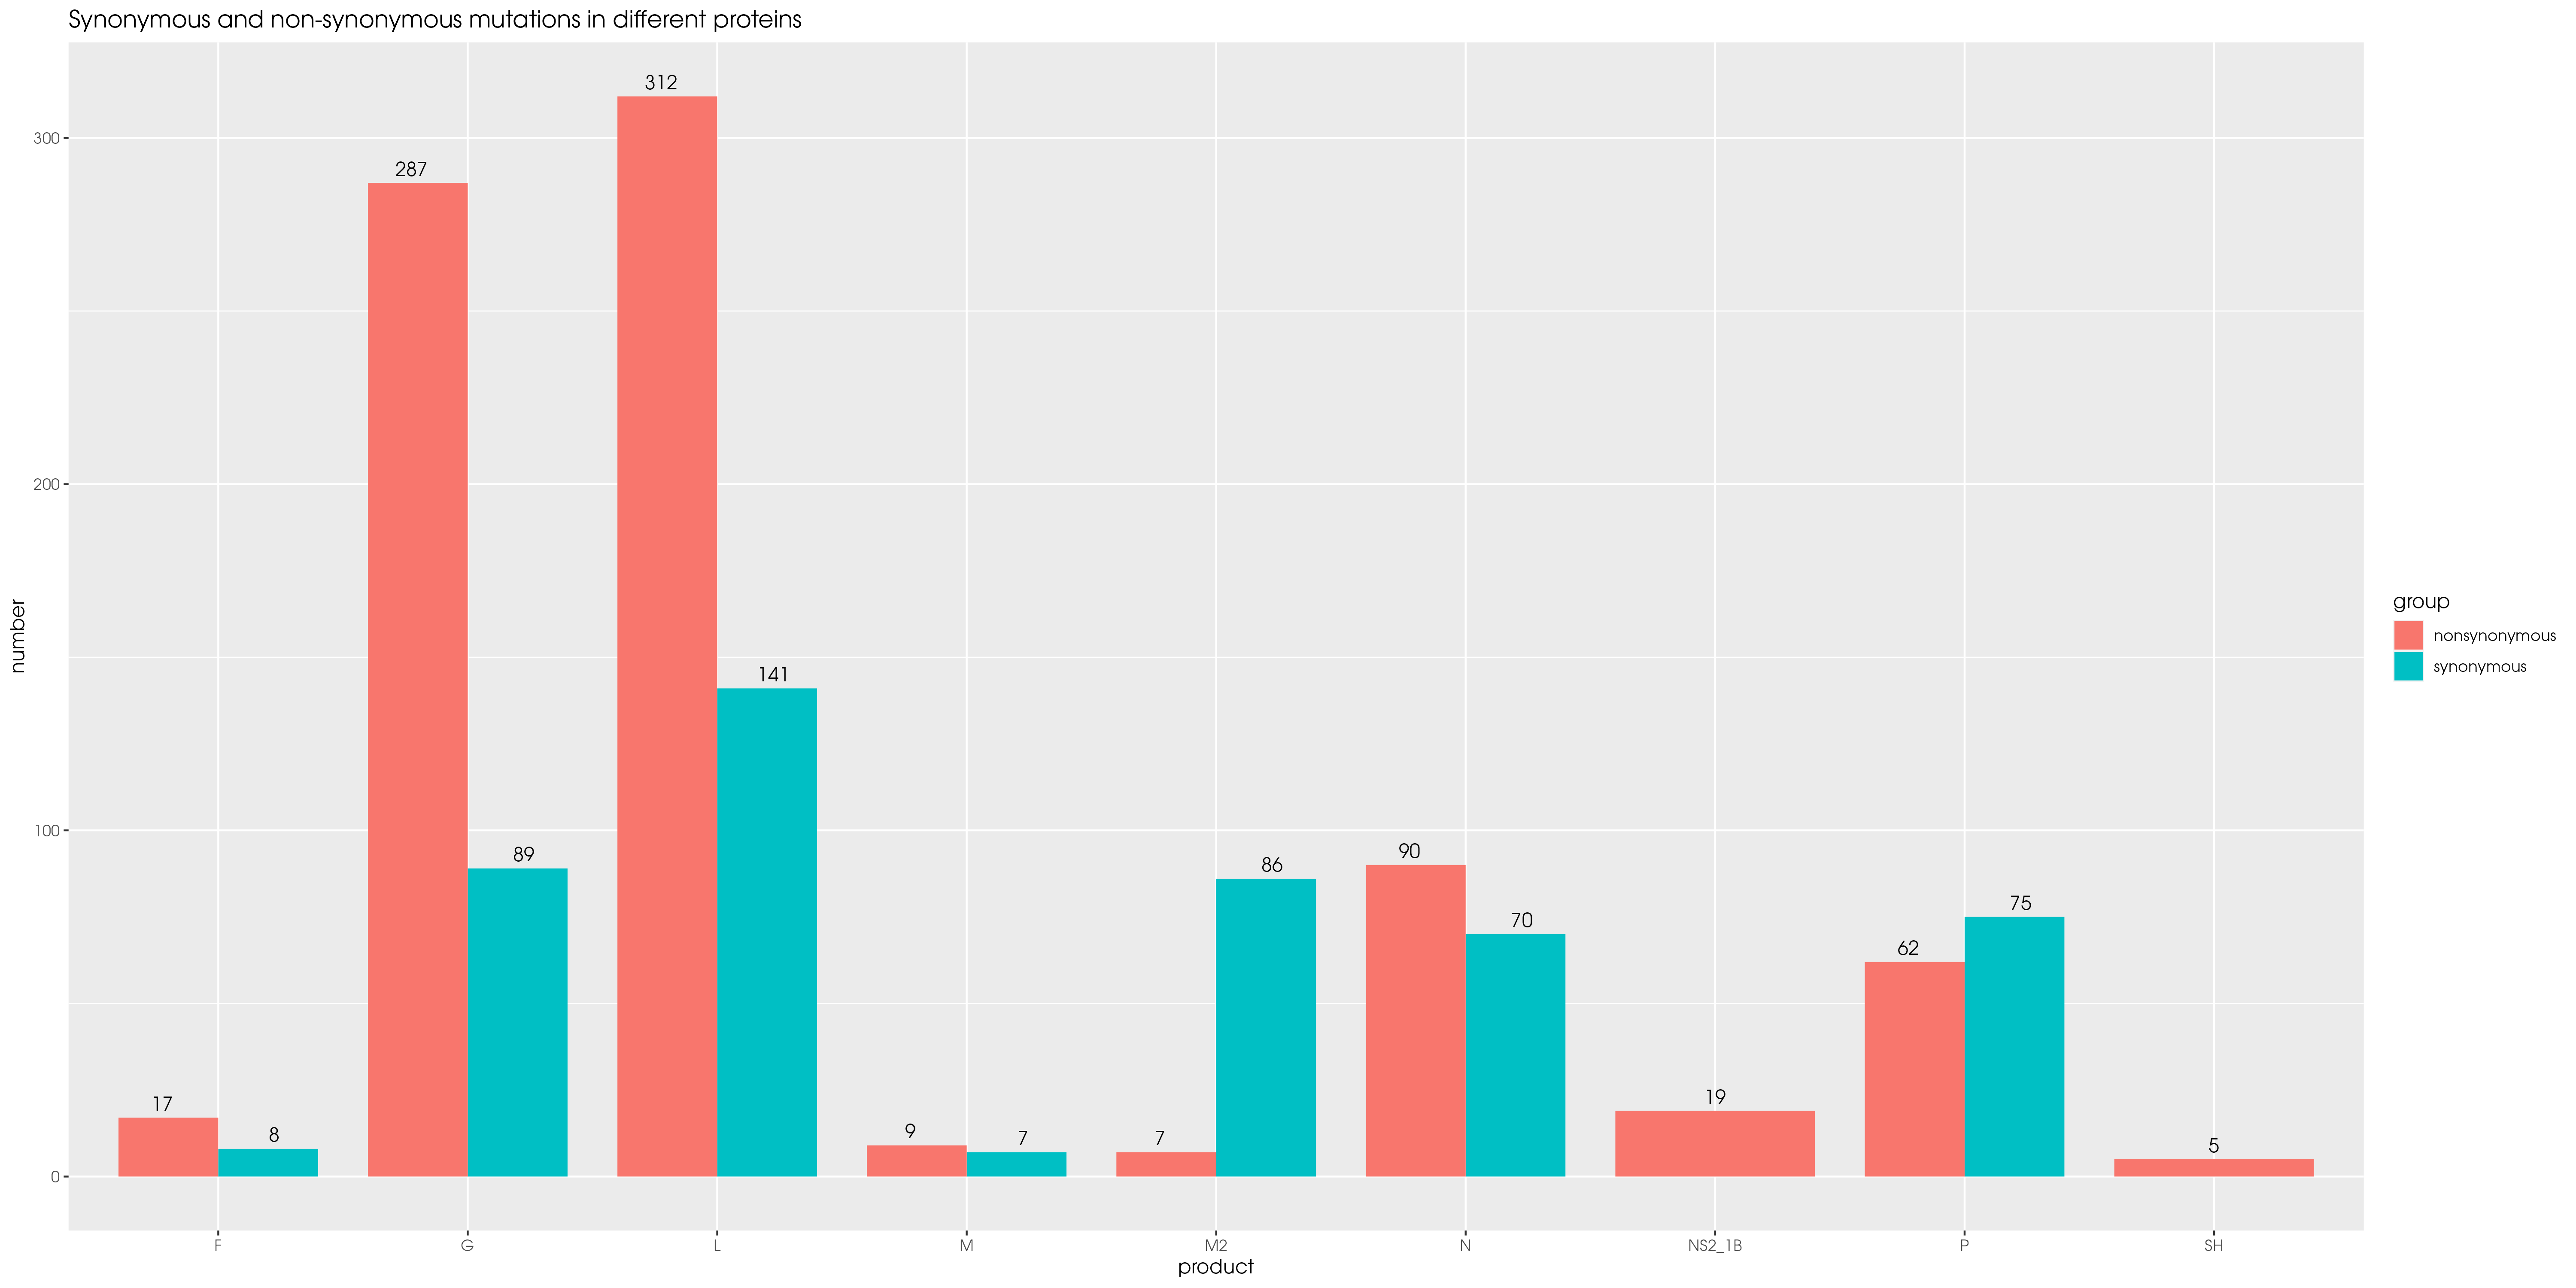

The data file committed next to this chart (first rows):
product, number, group
F, 8, synonymous
G, 89, synonymous
L, 141, synonymous
M, 7, synonymous
M2, 86, synonymous
N, 70, synonymous
P, 75, synonymous
F, 17, nonsynonymous
G, 287, nonsynonymous
L, 312, nonsynonymous
M, 9, nonsynonymous
M2, 7, nonsynonymous
N, 90, nonsynonymous
NS2_1B, 19, nonsynonymous
P, 62, nonsynonymous
SH, 5, nonsynonymous
